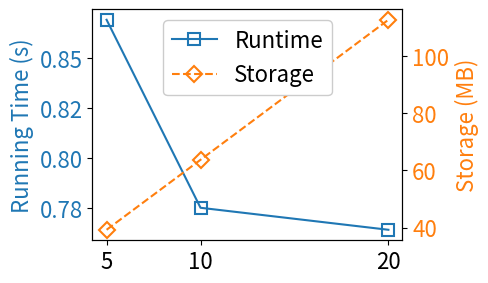

Here is the Python script that generated this plot:
#!/usr/bin/env python3
"""
Runtime and storage while varying discretization granularity b (Adult dataset).
Data from vary-b_0724_1.md. B&W-print-safe: line style + marker differentiation only.
"""

import matplotlib.pyplot as plt
from matplotlib.ticker import FormatStrFormatter
import os

plt.rcParams['font.size'] = 16
plt.rcParams['lines.markersize'] = 8

colors = plt.rcParams['axes.prop_cycle'].by_key()['color']
c0, c1 = colors[0], colors[1]

b            = [5, 10, 20]
runtime_s    = [869/1000, 775/1000, 764/1000]
storage_mb   = [39232/1e3, 63752/1e3, 112792/1e3]

# One plot with a shared b axis and separate runtime/storage y-axes.
fig, ax_runtime = plt.subplots(figsize=(4, 3))

runtime_line = ax_runtime.plot(
    b, runtime_s,
    color=c0, ls='-', marker='s',
    markerfacecolor='none', markeredgewidth=1.5,
    label='Runtime',
)
ax_runtime.set_xticks(b)
ax_runtime.set_ylabel('Running Time (s)', color=c0, fontsize=16)
ax_runtime.tick_params(axis='x', labelsize=16)
ax_runtime.tick_params(axis='y', labelcolor=c0, labelsize=16)
ax_runtime.yaxis.set_major_formatter(FormatStrFormatter('%.2f'))

ax_storage = ax_runtime.twinx()
storage_line = ax_storage.plot(
    b, storage_mb,
    color=c1, ls='--', marker='D',
    markerfacecolor='none', markeredgewidth=1.5,
    label='Storage',
)
ax_storage.set_ylabel('Storage (MB)', color=c1, fontsize=16)
ax_storage.tick_params(axis='y', labelcolor=c1, labelsize=16)

lines = runtime_line + storage_line
ax_storage.legend(
    lines, [line.get_label() for line in lines],
    fontsize=16, loc='upper center', facecolor='white', framealpha=1.0,
)

os.makedirs('plots', exist_ok=True)
plt.savefig('plots/exp3_vary_b.pdf', dpi=200, bbox_inches='tight')
plt.close()
print("Saved plots/exp3_vary_b.pdf")
